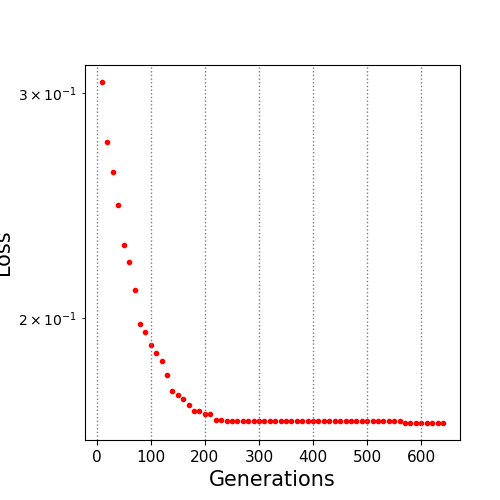

The table this chart was drawn from, first rows:
10.0, 0.305867
20.0, 0.2747
30.0, 0.2599
40.0, 0.2452
50.0, 0.2281
60.0, 0.2211
70.0, 0.2104
80.0, 0.1978
90.0, 0.195
100.0, 0.1905
110.0, 0.1879
120.0, 0.185
130.0, 0.1806
140.0, 0.1754
150.0, 0.1742
160.0, 0.173
170.0, 0.1709
180.0, 0.1692
190.0, 0.1691
200.0, 0.1683
210.0, 0.1682
220.0, 0.1663
230.0, 0.1663
240.0, 0.1661
250.0, 0.1661
260.0, 0.1661
270.0, 0.1661
280.0, 0.1661
290.0, 0.1661
300.0, 0.1661
310.0, 0.1661
320.0, 0.1661
330.0, 0.1661
340.0, 0.1661
350.0, 0.1661
360.0, 0.1661
370.0, 0.1661
380.0, 0.1661
390.0, 0.1661
400.0, 0.1661
410.0, 0.166
420.0, 0.166
430.0, 0.166
440.0, 0.166
450.0, 0.166
460.0, 0.166
470.0, 0.166
480.0, 0.166
490.0, 0.166
500.0, 0.166
510.0, 0.166
520.0, 0.166
530.0, 0.166
540.0, 0.166
550.0, 0.166
560.0, 0.166
570.0, 0.1655
580.0, 0.1655
590.0, 0.1655
600.0, 0.1655
610.0, 0.1655
... 3 more rows
